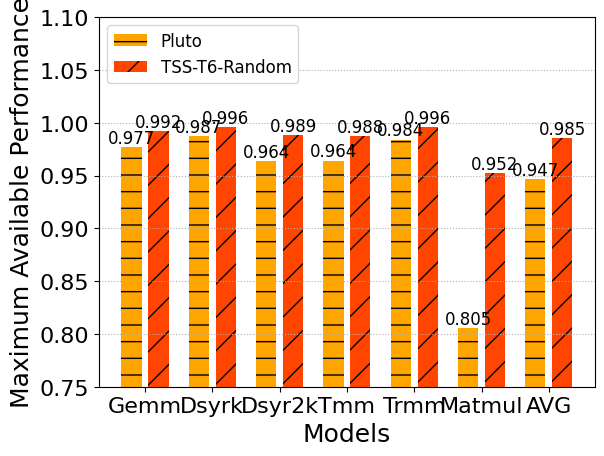

Write Python code to recreate this figure.
import numpy as np
import matplotlib.pyplot as mp

# 设置中文字体
mp.rcParams['font.sans-serif'] = ['SimHei']
# mp.rcParams['axes.unicode_minus'] = False

pluto = np.array([0.97736,0.98702,0.963824,0.964126,0.9841094,0.805228,0.946944])
tss10 = np.array([0.992071,0.9955749,0.988627, 0.987734,0.995825,0.952406,0.985372])
tss1 = np.array([0.99237,0.995209,0.989463,0.987475,0.995740,0.95302,0.98554])

#mp.figure('Bar Chart', facecolor='lightgray')
#mp.title('Bar Chart', fontsize=16)
mp.xlabel('Models', fontsize=18)
mp.ylabel('Maximum Available Performance', fontsize=18)
mp.tick_params(labelsize=16)
mp.grid(linestyle=':', axis='y')
x = np.arange(7)
a = mp.bar(x - 0.2, pluto, 0.3, color='orange', label='Pluto', align='center',hatch = '-')
b = mp.bar(x + 0.2, tss10, 0.3, color='orangered', label='TSS-T6-Random', align='center',hatch = '/')
# 设置标签
for i in a + b:
    h = i.get_height()
    mp.text(i.get_x() + i.get_width() / 2, h, '%2.3f' % (h), ha='center', va='bottom',size='12')
mp.xticks(x, ['Gemm', 'Dsyrk', 'Dsyr2k', 'Tmm', 'Trmm', 'Matmul','AVG'])
mp.ylim(0.75,1.1)
mp.legend(loc='upper left',fontsize=12)
mp.show()